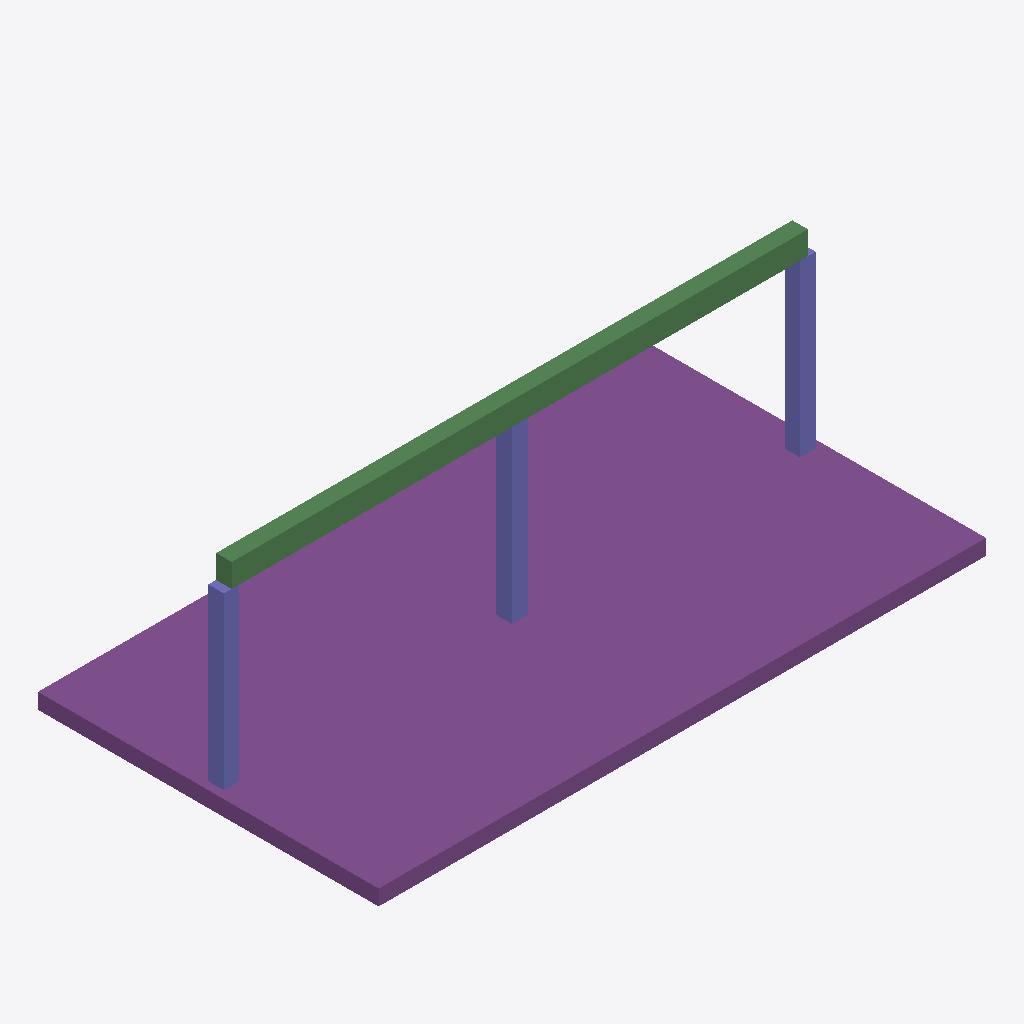
Isometric view of an IFC building model (IFC-SPF (STEP), schema IFC4, length unit metre), seen from the south-west, elements coloured by IFC class: 3 columns (violet), 2 beams (green), 1 footing (purple).
Extent 8.2 m × 4.6 m × 2.8 m (x, y, z). Elements (6): 3 IfcColumn, 2 IfcBeam, 1 IfcFooting.

HEADER;
FILE_DESCRIPTION(('Exported from ifc-lite with 6 modifications','Re-exported by ifc-lite, 48 modifications'),'2;1');
FILE_NAME('export.ifc','2026-11-06T15:33:13',(''),(''),'ifc-lite','IfcOpenShell 0.8.4.post1','Nobody');
FILE_SCHEMA(('IFC4'));
ENDSEC;
DATA;
#1=IFCPROJECT('1cTx_kx5LFUA2ayjIPJL2L',$,'Grasshopper geometry',$,$,$,$,(#10),#5);
#12=IFCSITE('2JhcfssD1EP85caOC2eN2R',$,'Default site',$,$,$,$,$,$,$,$,$,$,$);
#13=IFCBUILDING('0iRyDekxb9w91Ezo661$4$',$,'Default building',$,$,$,$,$,$,$,$,$);
#14=IFCBUILDINGSTOREY('1He9GkYAjBPfsTi8Og14Zl',$,'Geometry',$,$,$,$,$,$,$);
#124=IFCFOOTING('1kir93aUjFFuFrk_pvrrcd',$,'Bodenplatte',$,$,#144,#134,$,.PAD_FOOTING.);
#40=IFCBEAM('0uCqfj4qL5jgfgIQWLVrhi',$,'Traeger_1',$,$,#60,#50,$,.BEAM.);
#18=IFCBEAM('15mhXMEOz0BwY9iHqDJmEN',$,'Traeger_2',$,$,#39,#28,$,.BEAM.);
#103=IFCCOLUMN('3R9mWolMD0Yx43M5teAhcS',$,'Stütze_1',$,$,#123,#113,$,.COLUMN.);
#82=IFCCOLUMN('1zVDjdhyH7AAkcMP52sPEP',$,'Stütze_2',$,$,#102,#92,$,.COLUMN.);
#61=IFCCOLUMN('2PN8X2vxbF1xFIvCx$c5vP',$,'Stütze_3',$,$,#81,#71,$,.COLUMN.);
ENDSEC;
